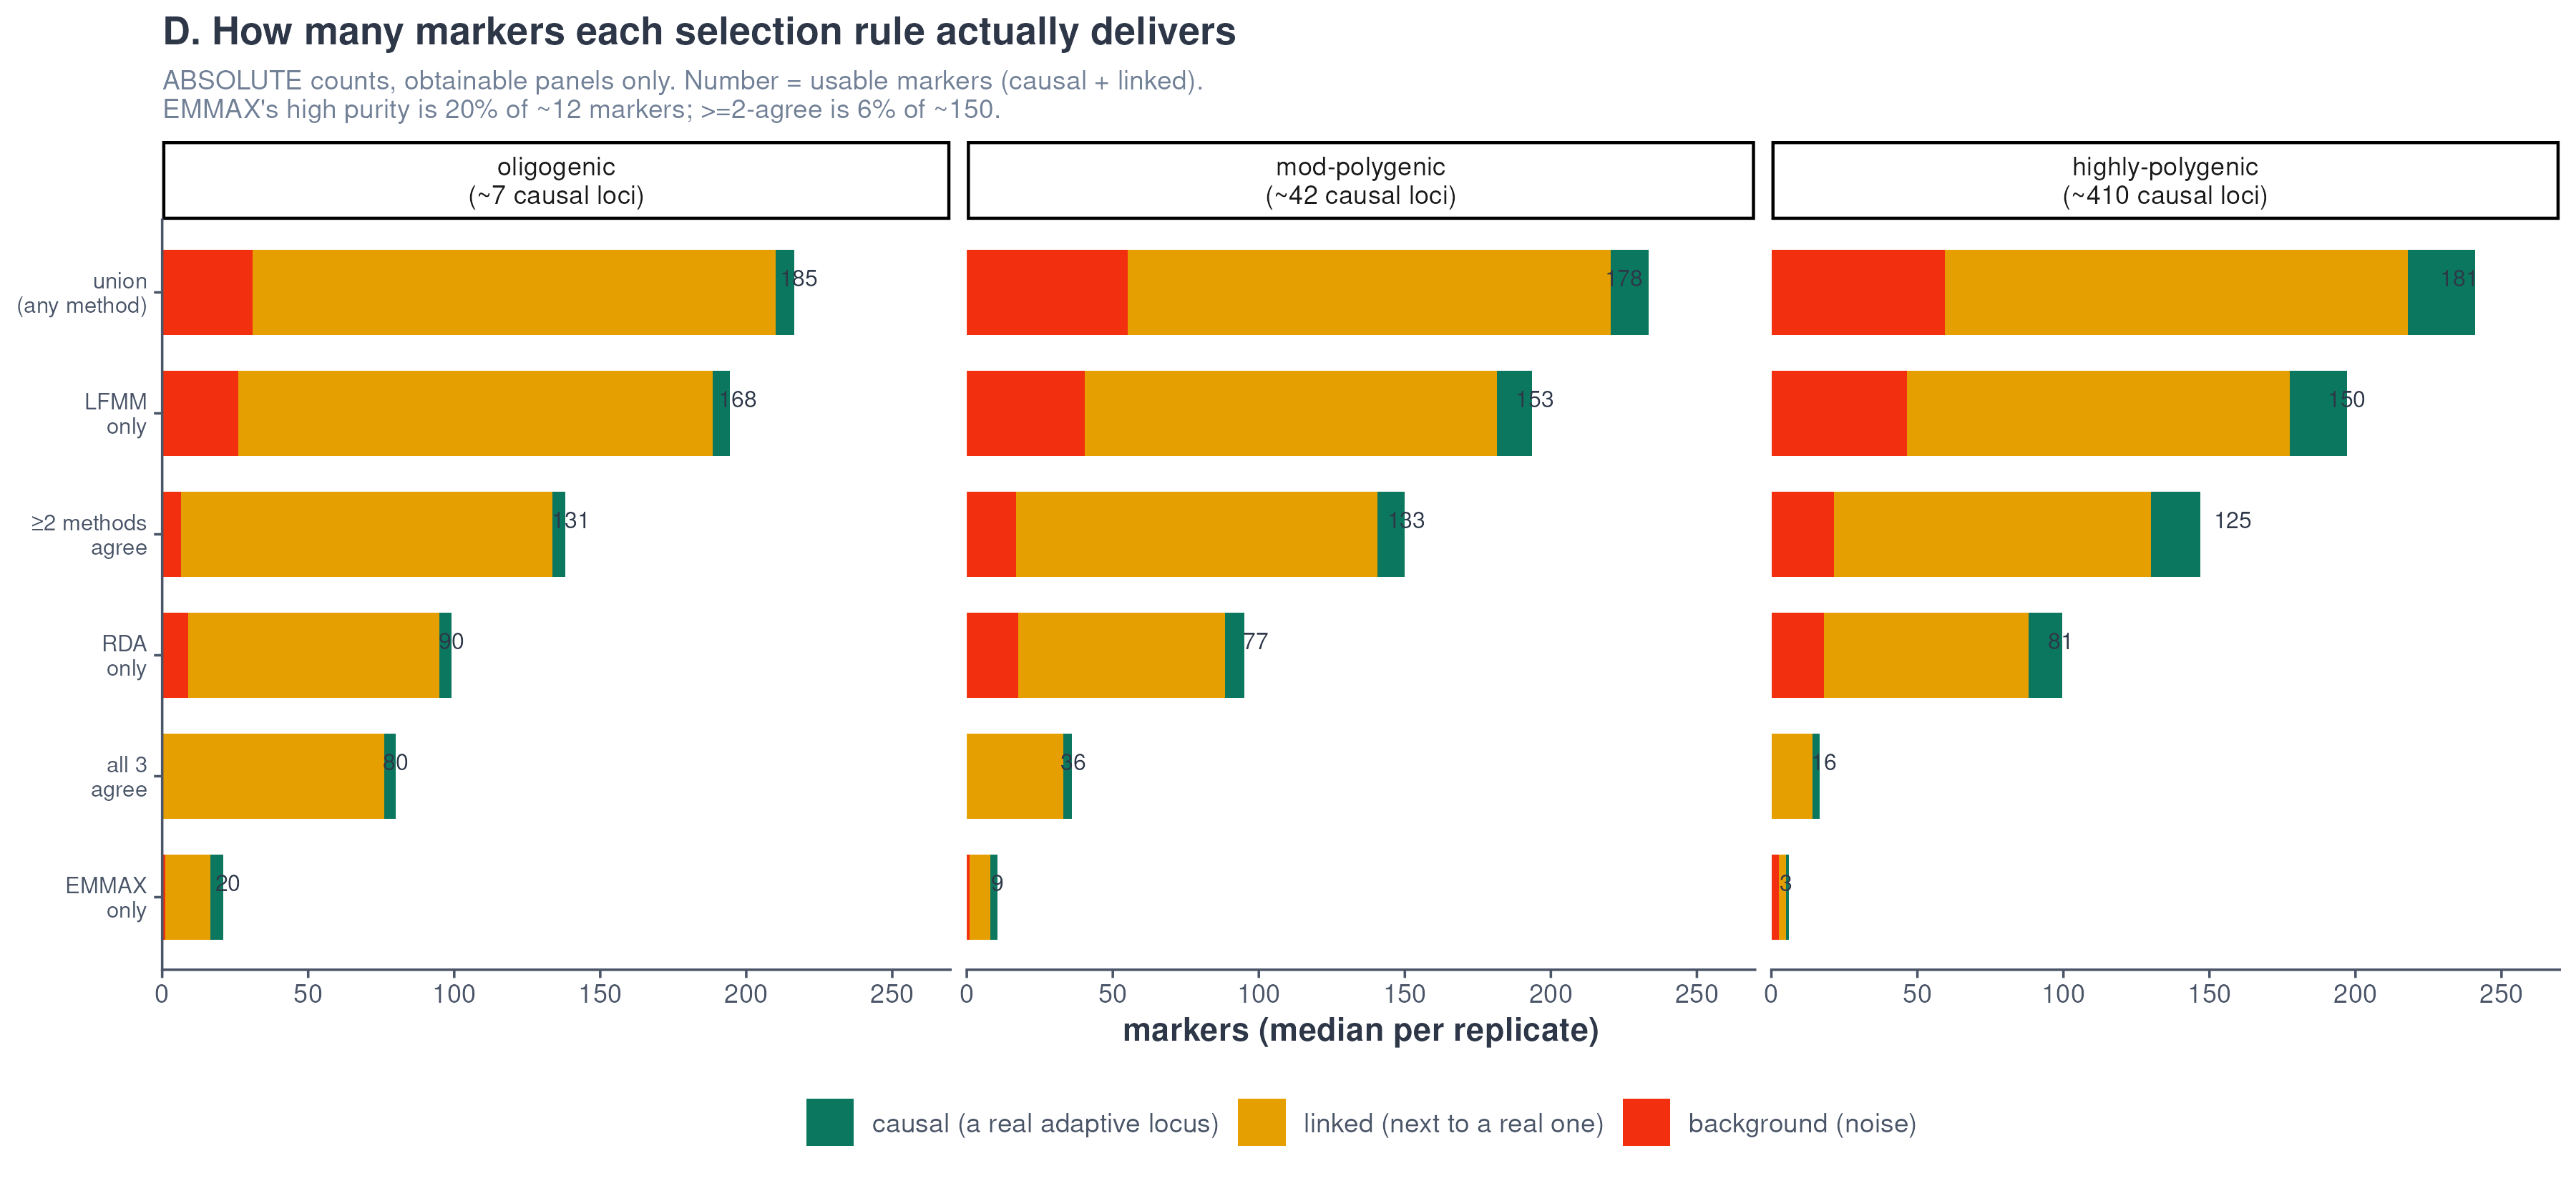

Source data for this figure (header and first rows):
panel	arch	causal	linked	background	total
≥2 methods?agree	mod-polygenic?(~42 causal loci)	9.5	123.5	17	150.5
all 3?agree	mod-polygenic?(~42 causal loci)	3	33	0	36.5
EMMAX?only	mod-polygenic?(~42 causal loci)	2.5	7	1	10.5
LFMM?only	mod-polygenic?(~42 causal loci)	12	141	40.5	194.5
RDA?only	mod-polygenic?(~42 causal loci)	6.5	71	17.5	99
union?(any method)	mod-polygenic?(~42 causal loci)	13	165.5	55	225
≥2 methods?agree	oligogenic?(~7 causal loci)	4.5	127	6.5	140
all 3?agree	oligogenic?(~7 causal loci)	4	76	0	80
EMMAX?only	oligogenic?(~7 causal loci)	4.5	15.5	1	22.5
LFMM?only	oligogenic?(~7 causal loci)	6	162.5	26	197
RDA?only	oligogenic?(~7 causal loci)	4	86	9	99
union?(any method)	oligogenic?(~7 causal loci)	6.5	179	31	218
≥2 methods?agree	highly-polygenic?(~410 causal loci)	17	108.5	21.5	158
all 3?agree	highly-polygenic?(~410 causal loci)	2.5	14	0	18
EMMAX?only	highly-polygenic?(~410 causal loci)	1	2.5	2.5	5
LFMM?only	highly-polygenic?(~410 causal loci)	19.5	131	46.5	197
RDA?only	highly-polygenic?(~410 causal loci)	11.5	70	18	99
union?(any method)	highly-polygenic?(~410 causal loci)	23	158.5	59.5	235.5
